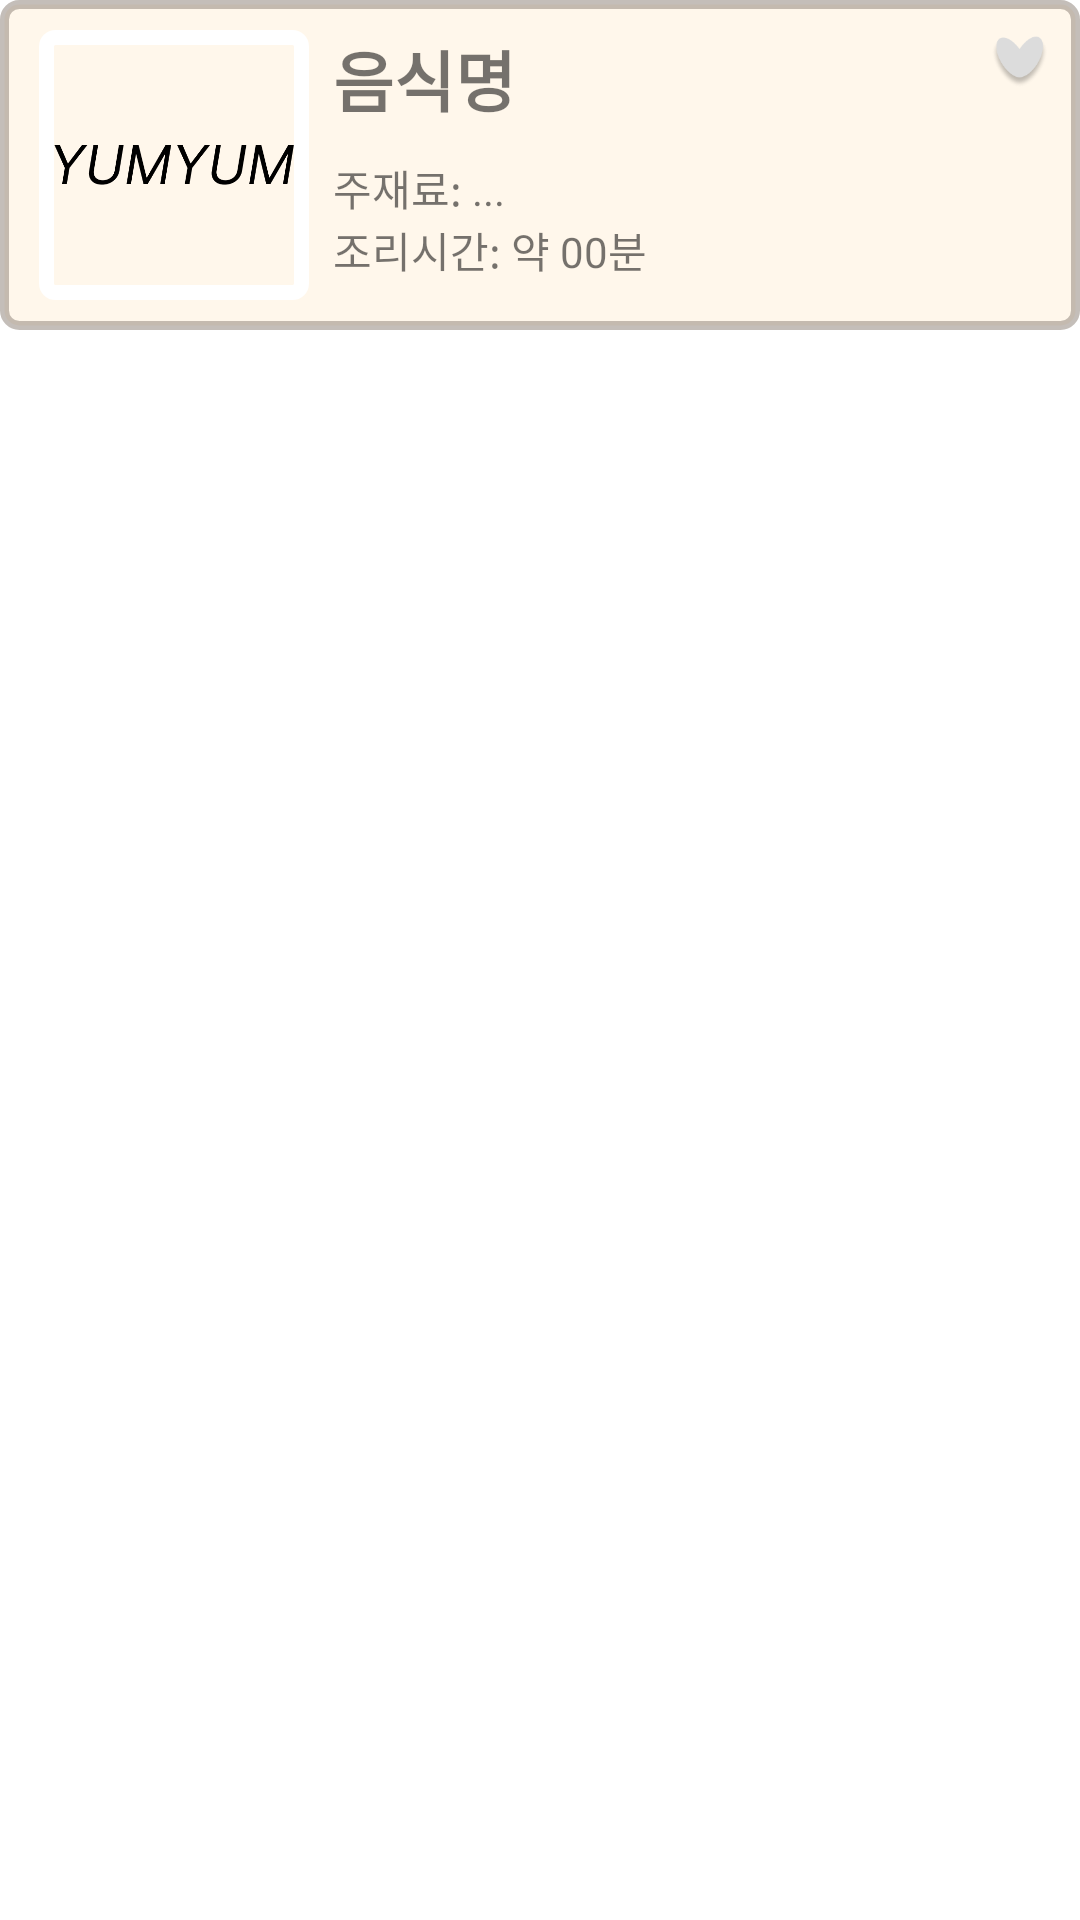

Write the Android layout XML for this screen, with the resource values it uses.
<!-- AndroidManifest.xml: application theme Theme.YUMYUM.NoActionBar -->
<!-- res/layout/activity_ingredient_search_adapter.xml -->
<?xml version="1.0" encoding="utf-8"?>
<androidx.cardview.widget.CardView xmlns:android="http://schemas.android.com/apk/res/android"
    xmlns:app="http://schemas.android.com/apk/res-auto"
    xmlns:tools="http://schemas.android.com/tools"
    android:layout_width="match_parent"
    android:layout_height="wrap_content"
    android:layout_marginVertical="5dp"
    android:layout_marginHorizontal="10dp"
    app:cardElevation="0dp">

    <androidx.constraintlayout.widget.ConstraintLayout
        android:layout_width="match_parent"
        android:layout_height="110dp">

        <LinearLayout
            android:id="@+id/recipe_hard"
            android:layout_width="match_parent"
            android:layout_height="match_parent"
            android:layout_gravity="center_horizontal"
            android:background="@drawable/ingredient_list_border"
            android:orientation="horizontal"
            android:padding="10dp">

            <ImageView
                android:id="@+id/recipe_img"
                android:layout_width="90dp"
                android:layout_height="90dp"
                android:layout_marginStart="3dp"
                android:background="@drawable/border_img"
                android:padding="5dp"
                android:src="@drawable/title" />

            <LinearLayout
                android:id="@+id/click_part"
                android:layout_width="match_parent"
                android:layout_height="match_parent"
                android:orientation="vertical"
                android:layout_weight="1"
                android:paddingStart="8dp">

                <TextView
                    android:id="@+id/recipe_name"
                    android:layout_width="match_parent"
                    android:layout_height="wrap_content"
                    android:layout_marginBottom="10dp"
                    android:text="음식명"
                    android:textSize="22sp"
                    android:textStyle="bold" />

                <TextView
                    android:id="@+id/recipe_ingredient"
                    android:layout_width="wrap_content"
                    android:layout_height="wrap_content"
                    android:text="주재료: ..." />

                <TextView
                    android:id="@+id/recipe_time"
                    android:layout_width="wrap_content"
                    android:layout_height="wrap_content"
                    android:text="조리시간: 약 00분" />
            </LinearLayout>

            <LinearLayout
                android:layout_width="wrap_content"
                android:layout_height="match_parent"
                android:gravity="right"
                android:orientation="vertical">

                <ImageView
                    android:id="@+id/like_no2"
                    android:layout_width="20dp"
                    android:layout_height="20dp"
                    app:srcCompat="@drawable/grayheart" />

                <ImageView
                    android:id="@+id/level_img"
                    android:layout_width="70dp"
                    android:layout_height="25dp"
                    android:layout_marginLeft="10dp"
                    android:layout_marginTop="45dp"
                    app:srcCompat="@drawable/level_hard" />
            </LinearLayout>


        </LinearLayout>


    </androidx.constraintlayout.widget.ConstraintLayout>
</androidx.cardview.widget.CardView>
<!-- resources referenced by this layout -->
<resources>
  <!-- drawable border_img (drawable) -->
  <?xml version="1.0" encoding="utf-8"?>
  <selector xmlns:android="http://schemas.android.com/apk/res/android">
      <item>
          <shape>
              <corners android:radius="3dp" />
              <stroke android:width="5dp" android:color="#fff" />
          </shape>
      </item>
  </selector>
  <!-- drawable grayheart: png bitmap (drawable, 3244 bytes) -->
  <!-- drawable ingredient_list_border (drawable) -->
  <?xml version="1.0" encoding="utf-8"?>
  <selector xmlns:android="http://schemas.android.com/apk/res/android">
      <item>
          <shape>
              <solid android:color="#33FFD79A"/>
              <corners android:radius="5dp"/>
              <stroke android:color="#80897F75" android:width="3dp" />
          </shape>
      </item>
  </selector>
  <!-- drawable title: png bitmap (drawable, 7878 bytes) -->
  <style name="Theme.YUMYUM.NoActionBar">
          <item name="windowNoTitle">true</item>
      </style>
</resources>
